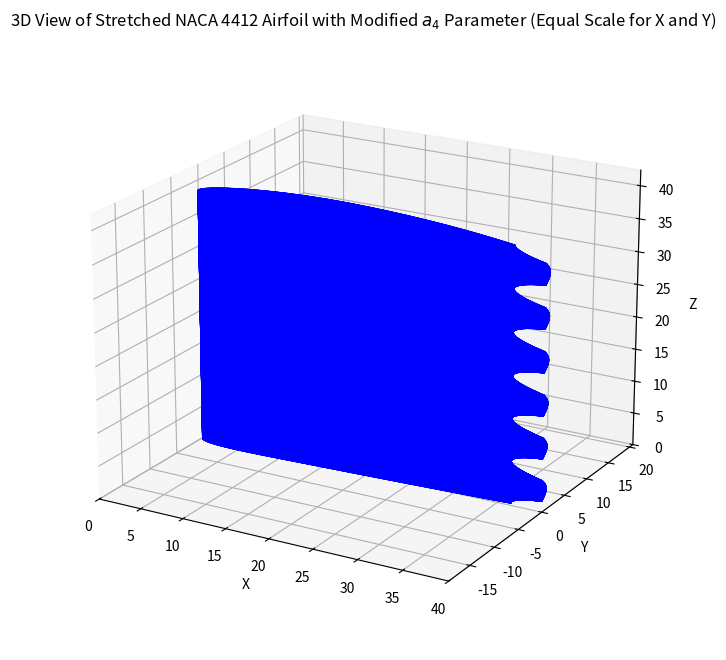

Reproduce this figure in Python. (Note: this script raises an exception after producing the figure.)
# Importing necessary modules
import os
import csv
    
import numpy as np
import matplotlib.pyplot as plt
from mpl_toolkits.mplot3d import Axes3D


def main():
   
    # Running the user's provided code again
    
    # 实际输出比例,单位mm
    scaleX=40 
    scaleY=40
    scaleZ=38.5
    
    # NACA 4412参数
    M = 0.04
    P = 0.4
    T = 0.12
    
    # 厚度分布常数
    a0, a1, a2, a3, a4 = 0.2969, -0.126, -0.3516, 0.2843, -0.1036
    
    # 计算翼型形状
    beta1 = np.linspace(0, 8/10*np.pi, 150)
    beta2 = np.linspace(8/10*np.pi, np.pi, 500)
    beta = np.concatenate((beta1, beta2))
    #beta = np.linspace(0, np.pi, 2000)
    x = (1 - np.cos(beta)) / 2
    yc = np.where(x < P, M/(P**2) * (2*P*x - x**2), M/((1-P)**2) * (1 - 2*P + 2*P*x - x**2))
    dyc_dx = np.where(x < P, 2*M/(P**2) * (P - x), 2*M/((1-P)**2) * (P - x))
    
    # 定义z范围
    z_values = np.linspace(0, 1.0, 4400)
    
    
    # 初始化3D图
    fig = plt.figure(figsize=(12, 8))
    ax = fig.add_subplot(111, projection='3d')
    
    # 设置X和Y轴为相同的比例
    max_range = np.array([x.max()-x.min(), yc.max()-yc.min(), z_values.max()-z_values.min()]).max() / 2.0
    mid_x = (x.max()+x.min()) * 0.5
    mid_y = (yc.max()+yc.min()) * 0.5
    mid_z = (z_values.max()+z_values.min()) * 0.5
    ax.set_xlim((mid_x - max_range)*scaleX, (mid_x + max_range)*scaleY)
    ax.set_ylim((mid_y - max_range)*scaleX, (mid_y + max_range)*scaleY)
    ax.set_zlim(0, 1.1*scaleZ)
    
    # 绘制每个z值的翼型形状
    for z in z_values:
        a4_mod = -0.1036 * (1 + 0.3 * np.cos(6*2 * np.pi * z))
        yt = (T / 0.2) * (a0 * np.sqrt(x) + a1 * x + a2 * x**2 + a3 * x**3 + a4_mod * x**4)
        theta = np.arctan(dyc_dx)
        xu, yu = x - yt * np.sin(theta), yc + yt * np.cos(theta)
        xl, yl = x + yt * np.sin(theta), yc - yt * np.cos(theta)
        
        # 计算上下表面之间的差异并找到交点
        y_diff = yu - yl
        zero_crossings = np.where(np.logical_and(np.diff(np.sign(y_diff)), x[:-1] > 0.0001))[0]
        if zero_crossings.size:
            idx = zero_crossings[0]
            xu, yu = xu[:idx+1], yu[:idx+1]
            xl, yl = xl[:idx+1], yl[:idx+1]
        
        ax.plot(xu*scaleX, yu*scaleY, z*scaleZ, color='blue', lw=0.5)
        ax.plot(xl*scaleX, yl*scaleY, z*scaleZ, color='blue', lw=0.5)
    
    # 设置图参数
    ax.set_xlabel('X')
    ax.set_ylabel('Y')
    ax.set_zlabel('Z')
    ax.set_title('3D View of Stretched NACA 4412 Airfoil with Modified $a_4$ Parameter (Equal Scale for X and Y)')
    ax.view_init(elev=20, azim=-60)
    
    
    # Now, let's proceed to generate the CSV files.
    # Create a directory to store all the CSV files
    output_dir = "/home/wjq/Programming/nix/02-cloud-point-lib/01-naca4412/data"
    os.makedirs(output_dir, exist_ok=True)
   
    with open(f"{output_dir}/point_cloud.txt", "w") as file:
        # Write data to txt files for each z value
        for idx, z in enumerate(z_values):
            a4_mod = -0.1036 * (1 + 0.3 * np.cos(6*2 * np.pi * z))
            yt = (T / 0.2) * (a0 * np.sqrt(x) + a1 * x + a2 * x**2 + a3 * x**3 + a4_mod * x**4)
            theta = np.arctan(dyc_dx)
            xu, yu = x - yt * np.sin(theta), yc + yt * np.cos(theta)
            xl, yl = x + yt * np.sin(theta), yc - yt * np.cos(theta)

            # 计算上下表面之间的差异并找到交点
            y_diff = yu - yl
            zero_crossings = np.where(np.logical_and(np.diff(np.sign(y_diff)), x[:-1] > 0.0001))[0]
            if zero_crossings.size:
                idx_cross = zero_crossings[0]
                xu, yu = xu[:idx_cross+1], yu[:idx_cross+1]
                xl, yl = xl[:idx_cross+1], yl[:idx_cross+1]

            # Write upper surface to txt
            for i, (x_val, y_val) in enumerate(zip(xu, yu)):
                file.write(f"{x_val*scaleX} {y_val*scaleY} {z*scaleZ}\n")

            for i, (x_val, y_val) in enumerate(zip(xl, yl)):
                file.write(f"{x_val*scaleX} {y_val*scaleY} {z*scaleZ}\n")


    

if __name__ == "__main__":
    main()
